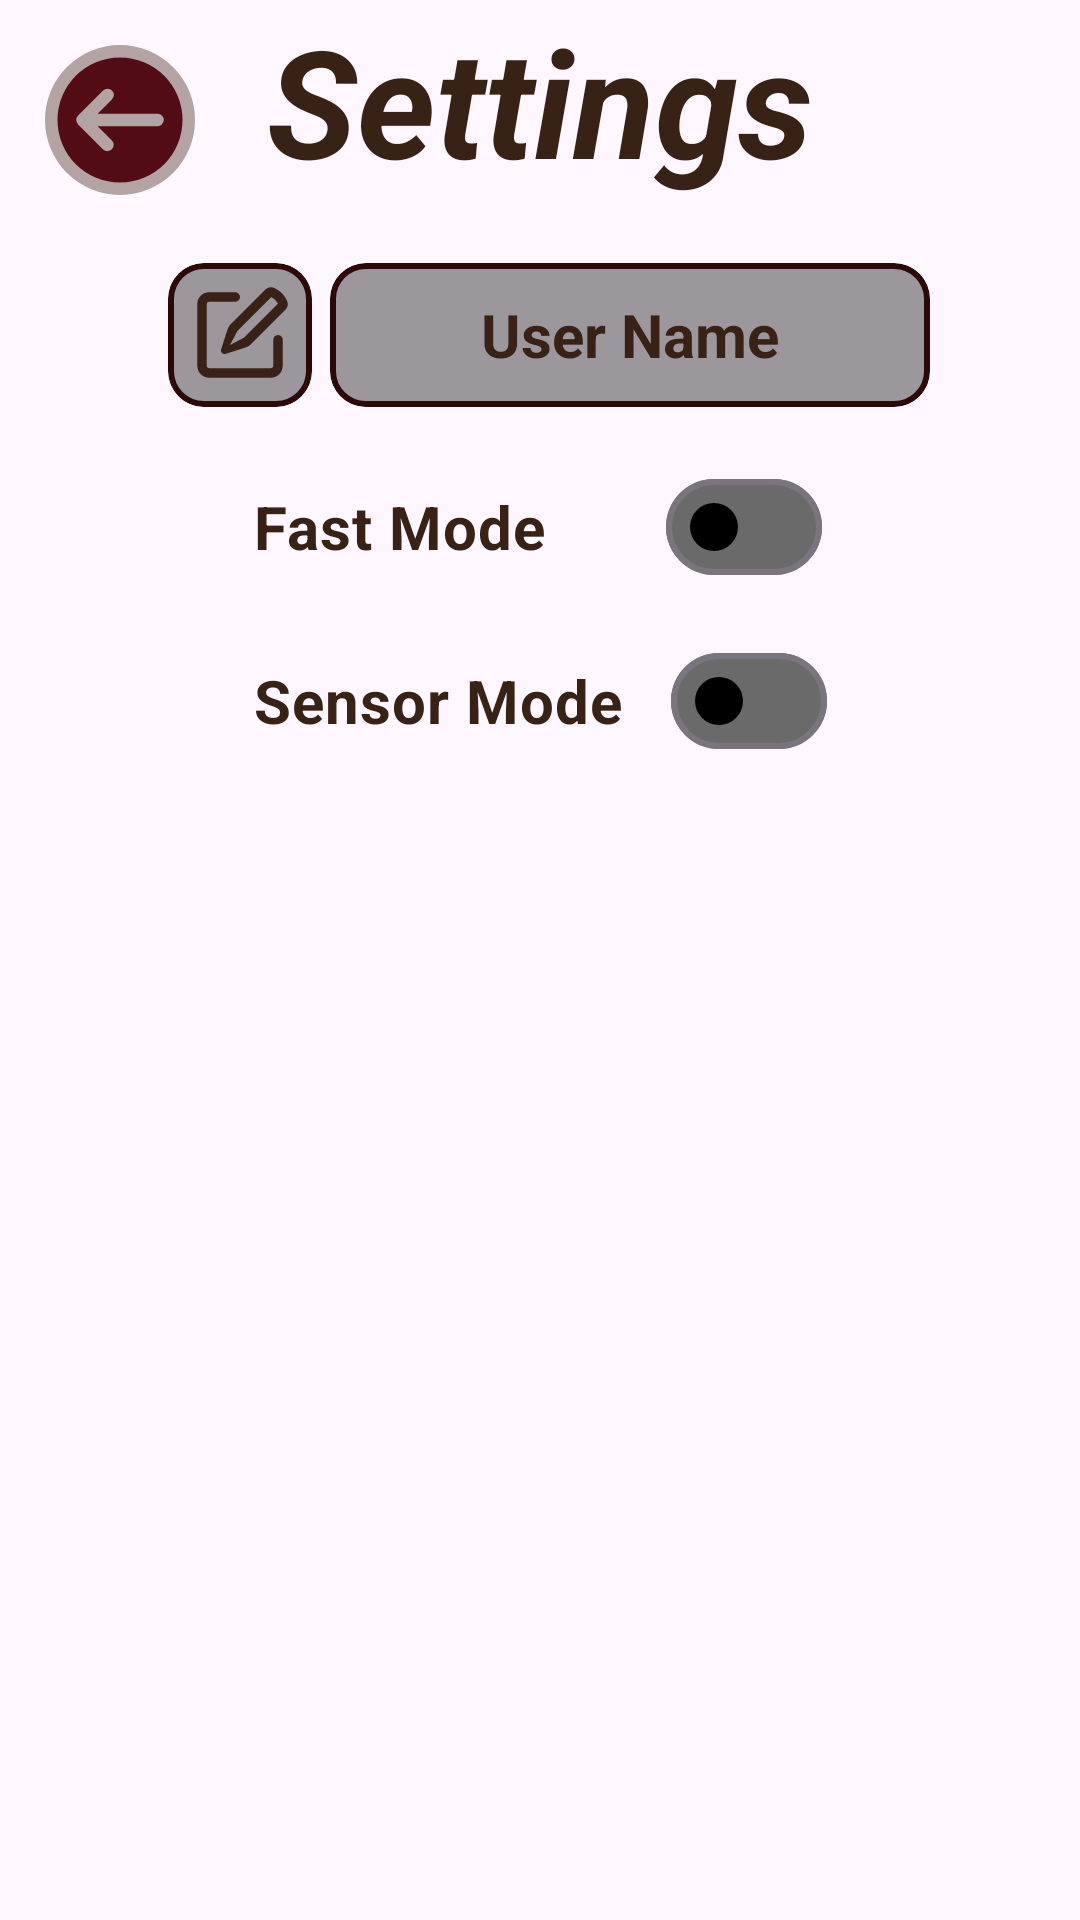

Android layout source for this screen:
<!-- AndroidManifest.xml: application theme Theme.AvoidTheRock -->
<!-- res/layout/activity_settings.xml -->
<?xml version="1.0" encoding="utf-8"?>
<RelativeLayout xmlns:android="http://schemas.android.com/apk/res/android"
    android:layout_width="match_parent"
    android:layout_height="match_parent"
    xmlns:app="http://schemas.android.com/apk/res-auto"
    android:background="@drawable/img_setting_background">

    <com.google.android.material.textview.MaterialTextView
        android:id="@+id/settings_title"
        android:layout_width="wrap_content"
        android:layout_height="wrap_content"
        android:text="Settings"
        android:textSize="50sp"
        android:textColor="#382216"
        android:textStyle="bold|italic"
        android:layout_centerHorizontal="true"
        >

    </com.google.android.material.textview.MaterialTextView>

    <LinearLayout
        android:id="@+id/lbl_linear_name"
        android:layout_width="wrap_content"
        android:layout_height="wrap_content"
        android:layout_below="@+id/settings_title"
        android:layout_centerHorizontal="true"
        android:layout_marginTop="15dp"
        android:orientation="horizontal"
        android:gravity="center"
        >

        <com.google.android.material.card.MaterialCardView
        android:id="@+id/btn_write_name_card"
        android:layout_width="48dp"
        android:layout_height="48dp"
        android:backgroundTint="#63000000"
        android:background="#76000000"
        app:strokeColor="#2C0808"
        app:strokeWidth="2dp"
        android:layout_margin="6dp"
        >

        <com.google.android.material.button.MaterialButton
            android:id="@+id/btn_write_name"
            android:layout_width="48dp"
            android:layout_height="48dp"
            app:backgroundTint="#00000000"
            android:layout_gravity="center"
            android:contentDescription="Write Name"
            app:icon="@drawable/btn_write_name"
            app:iconGravity="textStart"
            app:iconPadding="0dp"
            app:iconSize="38dp"
            app:iconTint="#382216"
            >

        </com.google.android.material.button.MaterialButton>

    </com.google.android.material.card.MaterialCardView>

        <com.google.android.material.card.MaterialCardView
            android:id="@+id/lbl_name_card"
            android:layout_width="200dp"
            android:layout_height="48dp"
            android:backgroundTint="#63000000"
            app:strokeColor="#2C0808"
            app:strokeWidth="2dp">

            <TextView
                android:id="@+id/lbl_name"
                android:layout_width="match_parent"
                android:layout_height="match_parent"
                android:gravity="center"
                android:text="User Name"
                android:textColor="#382216"
                android:textSize="20sp"
                android:textStyle="bold" />

        </com.google.android.material.card.MaterialCardView>

    </LinearLayout>

    <com.google.android.material.materialswitch.MaterialSwitch
        android:id="@+id/btn_fast_mode"
        android:layout_width="wrap_content"
        android:layout_height="wrap_content"
        android:layout_below="@+id/lbl_linear_name"
        android:layout_centerHorizontal="true"
        android:layout_marginTop="10dp"
        android:text="Fast Mode"
        android:textStyle="bold"
        android:textSize="20dp"
        android:textColor="#382216"
        app:trackTint="@color/selector_switch_track"
        app:thumbTint="@color/selector_switch_thumb"
        android:checked="false"
        android:layout_alignLeft="@+id/btn_sensor_mode"
        app:switchPadding="40dp"
        >

    </com.google.android.material.materialswitch.MaterialSwitch>

    <com.google.android.material.materialswitch.MaterialSwitch
        android:id="@+id/btn_sensor_mode"
        android:layout_width="wrap_content"
        android:layout_height="wrap_content"
        android:layout_below="@+id/btn_fast_mode"
        android:layout_centerHorizontal="true"
        android:layout_marginTop="10dp"
        android:text="Sensor Mode"
        android:textStyle="bold"
        android:textSize="20dp"
        android:textColor="#382216"
        app:trackTint="@color/selector_switch_track"
        app:thumbTint="@color/selector_switch_thumb"
        android:checked="false"
        >

    </com.google.android.material.materialswitch.MaterialSwitch>

    <com.google.android.material.button.MaterialButton
        android:id="@+id/btn_back"
        android:layout_width="50dp"
        android:layout_height="50dp"
        android:background="@drawable/btn_back"
        app:backgroundTint="#00000000"
        app:backgroundTintMode="screen"
        android:layout_margin="15dp"
        android:contentDescription="Back to home page"
        >

    </com.google.android.material.button.MaterialButton>


</RelativeLayout>
<!-- resources referenced by this layout -->
<resources>
  <!-- drawable btn_back (drawable) -->
  <?xml version="1.0" encoding="utf-8"?>
  <vector xmlns:android="http://schemas.android.com/apk/res/android"
      android:width="24dp"
      android:height="24dp"
      android:viewportWidth="24"
      android:viewportHeight="24">
  
      <path
          android:fillColor="#530b14"
          android:pathData="M23,12A11,11,0,0,1,1,12a10.827,10.827,0,0,1,0.29-2.5,11,11,0,0,1,21.42,0A10.827,10.827,0,0,1,23,12Z" />
      <path
          android:fillColor="#530b14"
          android:pathData="M 12 1 C 17.9149696707 1 22.71 4.80557962644 22.71 9.5 C 22.71 14.1944203736 17.9149696707 18 12 18 C 6.08503032931 18 1.29 14.1944203736 1.29 9.5 C 1.29 4.80557962644 6.08503032931 1 12 1 Z" />
      <path
          android:fillColor="#B4A3A3"
          android:pathData="M12,0A12,12,0,1,0,24,12,12.013,12.013,0,0,0,12,0Zm0,22A10,10,0,1,1,22,12,10.011,10.011,0,0,1,12,22Z" />
      <path
          android:fillColor="#B4A3A3"
          android:pathData="M18,11H8.414l2.293-2.293A1,1,0,1,0,9.293,7.293l-4,4a1,1,0,0,0,0,1.414l4,4a1,1,0,0,0,1.414-1.414L8.414,13H18a1,1,0,0,0,0-2Z" />
  </vector>
  <!-- drawable btn_write_name (drawable) -->
  <?xml version="1.0" encoding="utf-8"?>
  <vector xmlns:android="http://schemas.android.com/apk/res/android"
      android:width="24dp"
      android:height="24dp"
      android:viewportWidth="24"
      android:viewportHeight="24">
  
      <path
          android:fillColor="#ffffff"
          android:fillType="evenOdd"
          android:pathData="M19.186 2.09c0.521 0.25 1.136 0.612 1.625 1.101 0.49 0.49 0.852 1.104 1.1 1.625 0.313 0.654 0.11 1.408-0.401 1.92l-7.214 7.213c-0.31 0.31 -0.688 0.541 -1.105 0.675 l-4.222 1.353a0.75 0.75 0 0 1-0.943-0.944l1.353-4.221a2.75 2.75 0 0 1 0.674-1.105l7.214-7.214c0.512-0.512 1.266-0.714 1.92-0.402zm0.211 2.516a3.608 3.608 0 0 0-0.828-0.586l-6.994 6.994a1.002 1.002 0 0 0-0.178 0.241 L9.9 14.102l2.846-1.496c0.09-0.047 0.171 -0.107 0.242 -0.178l6.994-6.994a3.61 3.61 0 0 0-0.586-0.828zM4.999 5.5A0.5 0.5 0 0 1 5.47 5l5.53 0.005 a1 1 0 0 0 0-2L5.5 3A2.5 2.5 0 0 0 3 5.5v12.577c0 0.76 0.082 1.185 0.319 1.627 0.224 0.419 0.558 0.754 0.977 0.978 0.442 0.236 0.866 0.318 1.627 0.318 h12.154c0.76 0 1.185-0.082 1.627-0.318 0.42 -0.224 0.754 -0.559 0.978 -0.978 0.236 -0.442 0.318 -0.866 0.318 -1.627V13a1 1 0 1 0-2 0v5.077c0 0.459-0.021 0.571 -0.082 0.684 a0.364 0.364 0 0 1-0.157 0.157 c-0.113 0.06 -0.225 0.082 -0.684 0.082 H5.923c-0.459 0-0.57-0.022-0.684-0.082a0.363 0.363 0 0 1-0.157-0.157c-0.06-0.113-0.082-0.225-0.082-0.684V5.5z" />
  </vector>
  <style name="Theme.AvoidTheRock" parent="Base.Theme.AvoidTheRock" />
  <style name="Base.Theme.AvoidTheRock" parent="Theme.Material3.DayNight.NoActionBar">
          
          
          <item name="android:windowFullscreen">true</item>
      </style>
</resources>
